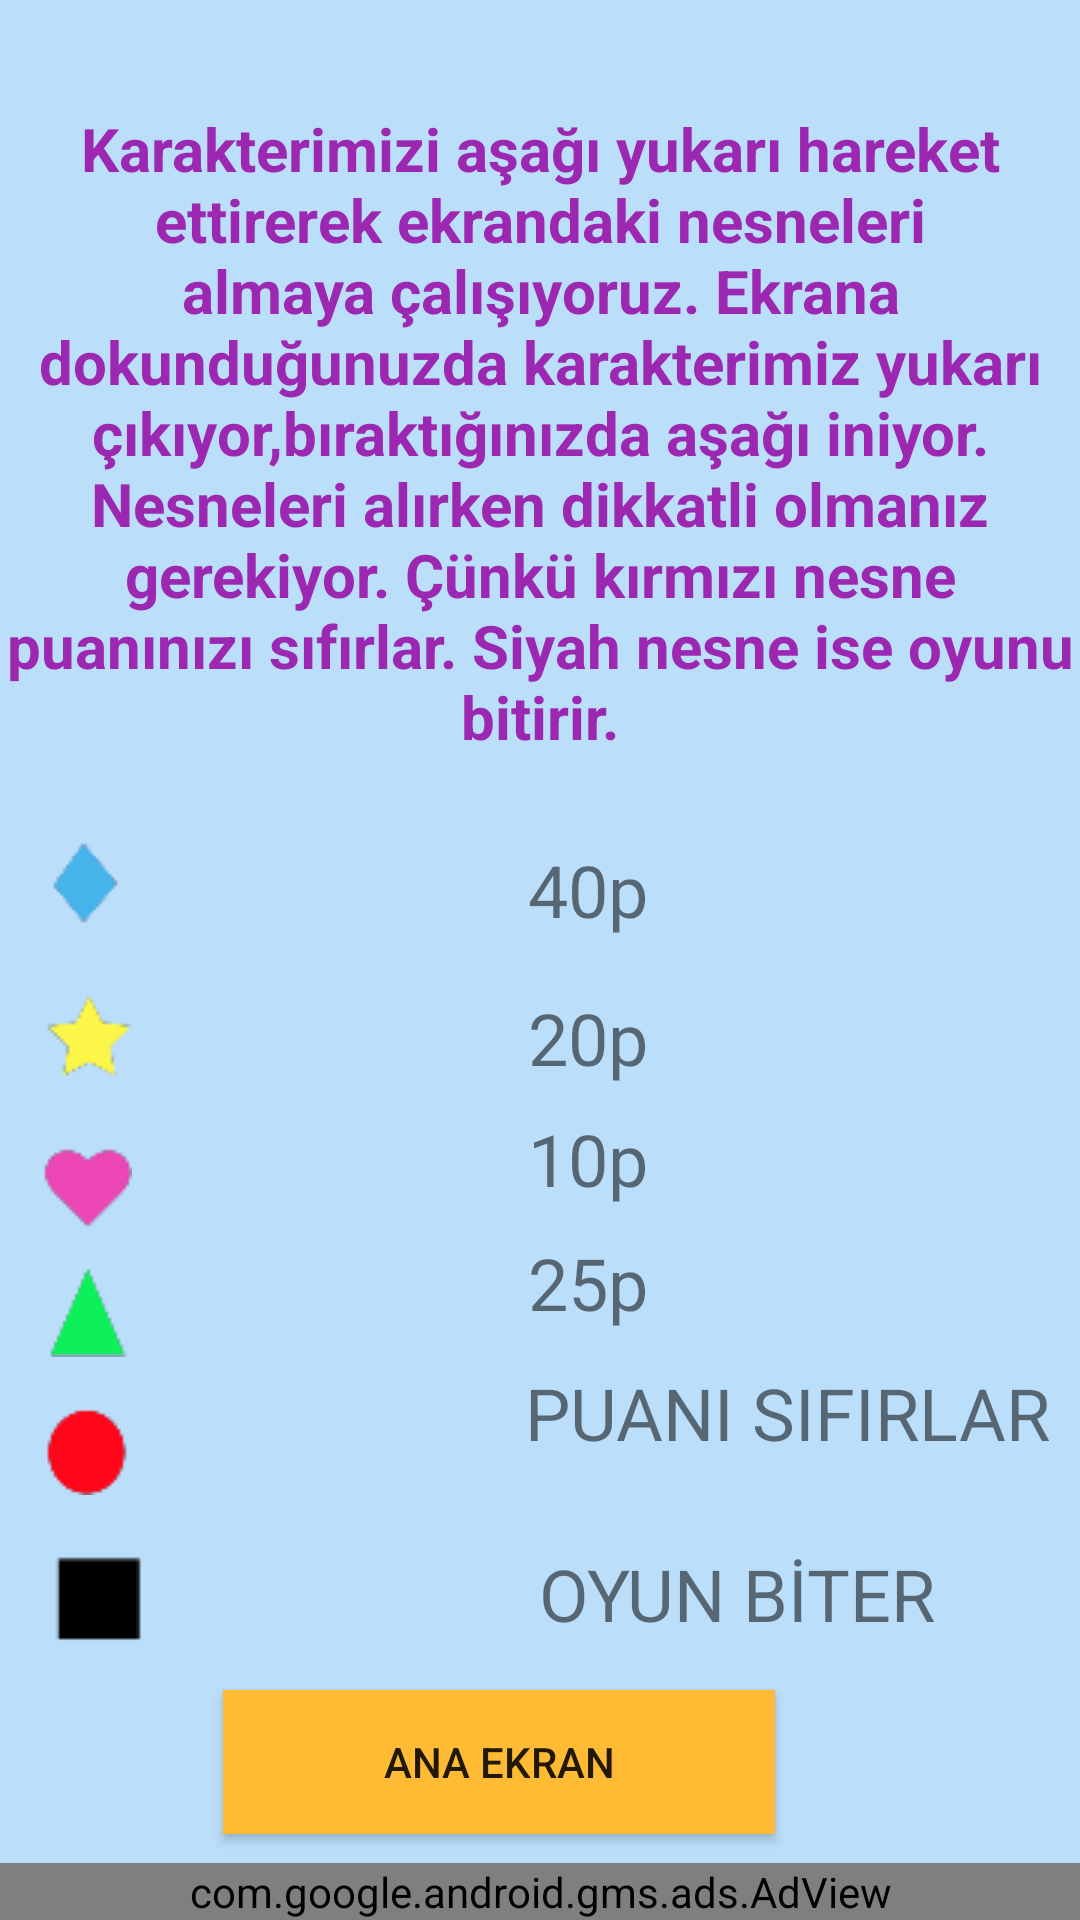

This screen was rendered from an Android layout file. Write that file and the resources it references.
<!-- AndroidManifest.xml: application theme AppTheme -->
<!-- res/layout/activity_bilgi.xml -->
<?xml version="1.0" encoding="utf-8"?>
<androidx.constraintlayout.widget.ConstraintLayout
        xmlns:android="http://schemas.android.com/apk/res/android"
        xmlns:tools="http://schemas.android.com/tools"
        xmlns:ads="http://schemas.android.com/apk/res-auto"
        xmlns:app="http://schemas.android.com/apk/res-auto"
        android:layout_width="match_parent"
        android:layout_height="match_parent"
        tools:context=".Bilgi" android:background="#bbdefb">
    <TextView
            android:text="@string/bilgiSiyah"
            android:layout_width="wrap_content"
            android:layout_height="wrap_content" android:id="@+id/bilgiSiyahPuan"
            android:textSize="24sp" android:layout_marginTop="28dp"
            ads:layout_constraintTop_toBottomOf="@+id/bilgiKirmiziPuan" ads:layout_constraintEnd_toEndOf="parent"
            android:layout_marginEnd="48dp" android:layout_marginRight="48dp"/>
    <TextView
            android:text="40p"
            android:layout_width="wrap_content"
            android:layout_height="wrap_content" android:id="@+id/textView11"
            android:textSize="24sp" android:layout_marginTop="28dp"
            ads:layout_constraintTop_toBottomOf="@+id/textView" ads:layout_constraintEnd_toEndOf="parent"
            android:layout_marginEnd="144dp" android:layout_marginRight="144dp"/>
    <TextView
            android:text="20p"
            android:layout_width="wrap_content"
            android:layout_height="wrap_content" android:id="@+id/textView10"
            android:textSize="24sp" android:layout_marginTop="17dp"
            ads:layout_constraintTop_toBottomOf="@+id/textView11" ads:layout_constraintEnd_toEndOf="parent"
            android:layout_marginEnd="144dp" android:layout_marginRight="144dp"/>
    <TextView
            android:text="10p"
            android:layout_width="wrap_content"
            android:layout_height="wrap_content" android:id="@+id/textView9"
            android:textSize="24sp" android:layout_marginTop="8dp"
            ads:layout_constraintTop_toBottomOf="@+id/textView10" ads:layout_constraintEnd_toEndOf="parent"
            android:layout_marginEnd="144dp" android:layout_marginRight="144dp"/>
    <TextView
            android:text="25p"
            android:layout_width="wrap_content"
            android:layout_height="wrap_content" android:id="@+id/textView8"
            android:textSize="24sp" android:layout_marginTop="9dp"
            ads:layout_constraintTop_toBottomOf="@+id/textView9" ads:layout_constraintEnd_toEndOf="parent"
            android:layout_marginEnd="144dp" android:layout_marginRight="144dp"/>
    <TextView
            android:layout_width="wrap_content"
            android:layout_height="wrap_content" android:id="@+id/textView"
            app:layout_constraintTop_toTopOf="parent"
            android:layout_marginTop="36dp" app:layout_constraintStart_toStartOf="parent"
            app:layout_constraintHorizontal_bias="0.5" app:layout_constraintEnd_toEndOf="parent"
            android:text="@string/bilgiAciklama" android:textSize="20sp" android:textStyle="bold"
            android:gravity="center" android:textColor="#9C27B0"/>
    <Button
            android:text="@string/anaekran"
            android:layout_width="184dp"
            android:layout_height="wrap_content" android:id="@+id/bilgiAnaekranButton"
            app:layout_constraintStart_toStartOf="parent"
            app:layout_constraintEnd_toEndOf="parent"
            android:background="@android:color/holo_orange_light"
            ads:layout_constraintTop_toBottomOf="@+id/bilgiSiyahPuan" android:layout_marginTop="16dp"
            ads:layout_constraintHorizontal_bias="0.422"/>
    <com.google.android.gms.ads.AdView
            android:id="@+id/bannerBilgi"
            android:layout_width="match_parent"
            android:layout_height="wrap_content"
            android:layout_alignParentBottom="true"
            android:layout_centerHorizontal="true"
            ads:adSize="SMART_BANNER"
            ads:adUnitId="@string/bannerReklam"
            ads:layout_constraintEnd_toEndOf="parent"
            ads:layout_constraintHorizontal_bias="0.0"
            ads:layout_constraintStart_toStartOf="parent"
            app:layout_constraintBottom_toBottomOf="parent">

    </com.google.android.gms.ads.AdView>
    <ImageView
            android:layout_width="wrap_content"
            android:layout_height="wrap_content" ads:srcCompat="@drawable/mavi" android:id="@+id/imageView4"
            android:layout_marginTop="28dp"
            ads:layout_constraintTop_toBottomOf="@+id/textView" ads:layout_constraintEnd_toStartOf="@+id/textView11"
            android:layout_marginEnd="132dp" android:layout_marginRight="132dp"/>
    <TextView
            android:text="@string/bilgiKirmizi"
            android:layout_width="wrap_content"
            android:layout_height="wrap_content" android:id="@+id/bilgiKirmiziPuan"
            android:textSize="24sp" android:layout_marginTop="11dp"
            ads:layout_constraintTop_toBottomOf="@+id/textView8" ads:layout_constraintEnd_toEndOf="parent"
            android:layout_marginEnd="10dp" android:layout_marginRight="10dp"/>
    <ImageView
            android:layout_width="wrap_content"
            android:layout_height="wrap_content" ads:srcCompat="@drawable/pembe" android:id="@+id/imageView5"
            android:layout_marginTop="20dp"
            ads:layout_constraintTop_toBottomOf="@+id/imageView6" ads:layout_constraintEnd_toStartOf="@+id/textView9"
            android:layout_marginEnd="132dp" android:layout_marginRight="132dp"/>
    <ImageView
            android:layout_width="wrap_content"
            android:layout_height="wrap_content" ads:srcCompat="@drawable/sari" android:id="@+id/imageView6"
            android:layout_marginTop="20dp"
            ads:layout_constraintTop_toBottomOf="@+id/imageView4" ads:layout_constraintEnd_toStartOf="@+id/textView10"
            android:layout_marginEnd="132dp" android:layout_marginRight="132dp"/>
    <ImageView
            android:layout_width="wrap_content"
            android:layout_height="wrap_content" ads:srcCompat="@drawable/yesil" android:id="@+id/imageView7"
            android:layout_marginTop="12dp"
            ads:layout_constraintTop_toBottomOf="@+id/imageView5" ads:layout_constraintEnd_toStartOf="@+id/textView8"
            android:layout_marginEnd="132dp" android:layout_marginRight="132dp"/>
    <ImageView
            android:layout_width="wrap_content"
            android:layout_height="wrap_content" ads:srcCompat="@drawable/kirmizi" android:id="@+id/imageView8"
            android:layout_marginTop="16dp"
            ads:layout_constraintTop_toBottomOf="@+id/imageView7"
            ads:layout_constraintEnd_toStartOf="@+id/bilgiKirmiziPuan"
            android:layout_marginEnd="132dp" android:layout_marginRight="132dp"/>
    <ImageView
            android:layout_width="wrap_content"
            android:layout_height="wrap_content" ads:srcCompat="@drawable/siyah" android:id="@+id/imageView9"
            android:layout_marginTop="20dp"
            ads:layout_constraintTop_toBottomOf="@+id/imageView8"
            ads:layout_constraintEnd_toStartOf="@+id/bilgiSiyahPuan"
            android:layout_marginEnd="132dp" android:layout_marginRight="132dp"/>

</androidx.constraintlayout.widget.ConstraintLayout>
<!-- resources referenced by this layout -->
<resources>
  <!-- drawable kirmizi: png bitmap (drawable-v24, 751 bytes) -->
  <!-- drawable mavi: png bitmap (drawable-v24, 719 bytes) -->
  <!-- drawable pembe: png bitmap (drawable-v24, 683 bytes) -->
  <!-- drawable sari: png bitmap (drawable-v24, 818 bytes) -->
  <!-- drawable siyah: png bitmap (drawable-v24, 159 bytes) -->
  <!-- drawable yesil: png bitmap (drawable-v24, 713 bytes) -->
  <string name="anaekran">ANA EKRAN</string>
  <string name="bannerReklam">ca-app-pub-5037089565212879/3728541260</string>
  <string name="bilgiAciklama">Karakterimizi aşağı yukarı hareket ettirerek ekrandaki nesneleri almaya çalışıyoruz.
          Ekrana dokunduğunuzda karakterimiz yukarı çıkıyor,bıraktığınızda aşağı iniyor. Nesneleri alırken dikkatli
          olmanız gerekiyor.
          Çünkü kırmızı nesne puanınızı sıfırlar. Siyah nesne ise oyunu bitirir.
      </string>
  <string name="bilgiKirmizi">PUANI SIFIRLAR</string>
  <string name="bilgiSiyah">OYUN BİTER</string>
  <style name="AppTheme" parent="Theme.AppCompat.Light.DarkActionBar">
  
          
          <item name="colorPrimary">@color/colorPrimary</item>
          <item name="colorPrimaryDark">@color/colorPrimaryDark</item>
          <item name="colorAccent">@color/colorAccent</item>
          <item name="windowNoTitle">true</item>
          <item name="windowActionBar">false</item>
  
      </style>
  <color name="colorPrimary">#6200EE</color>
  <color name="colorPrimaryDark">#689F38</color>
  <color name="colorAccent">#03DAC5</color>
</resources>
